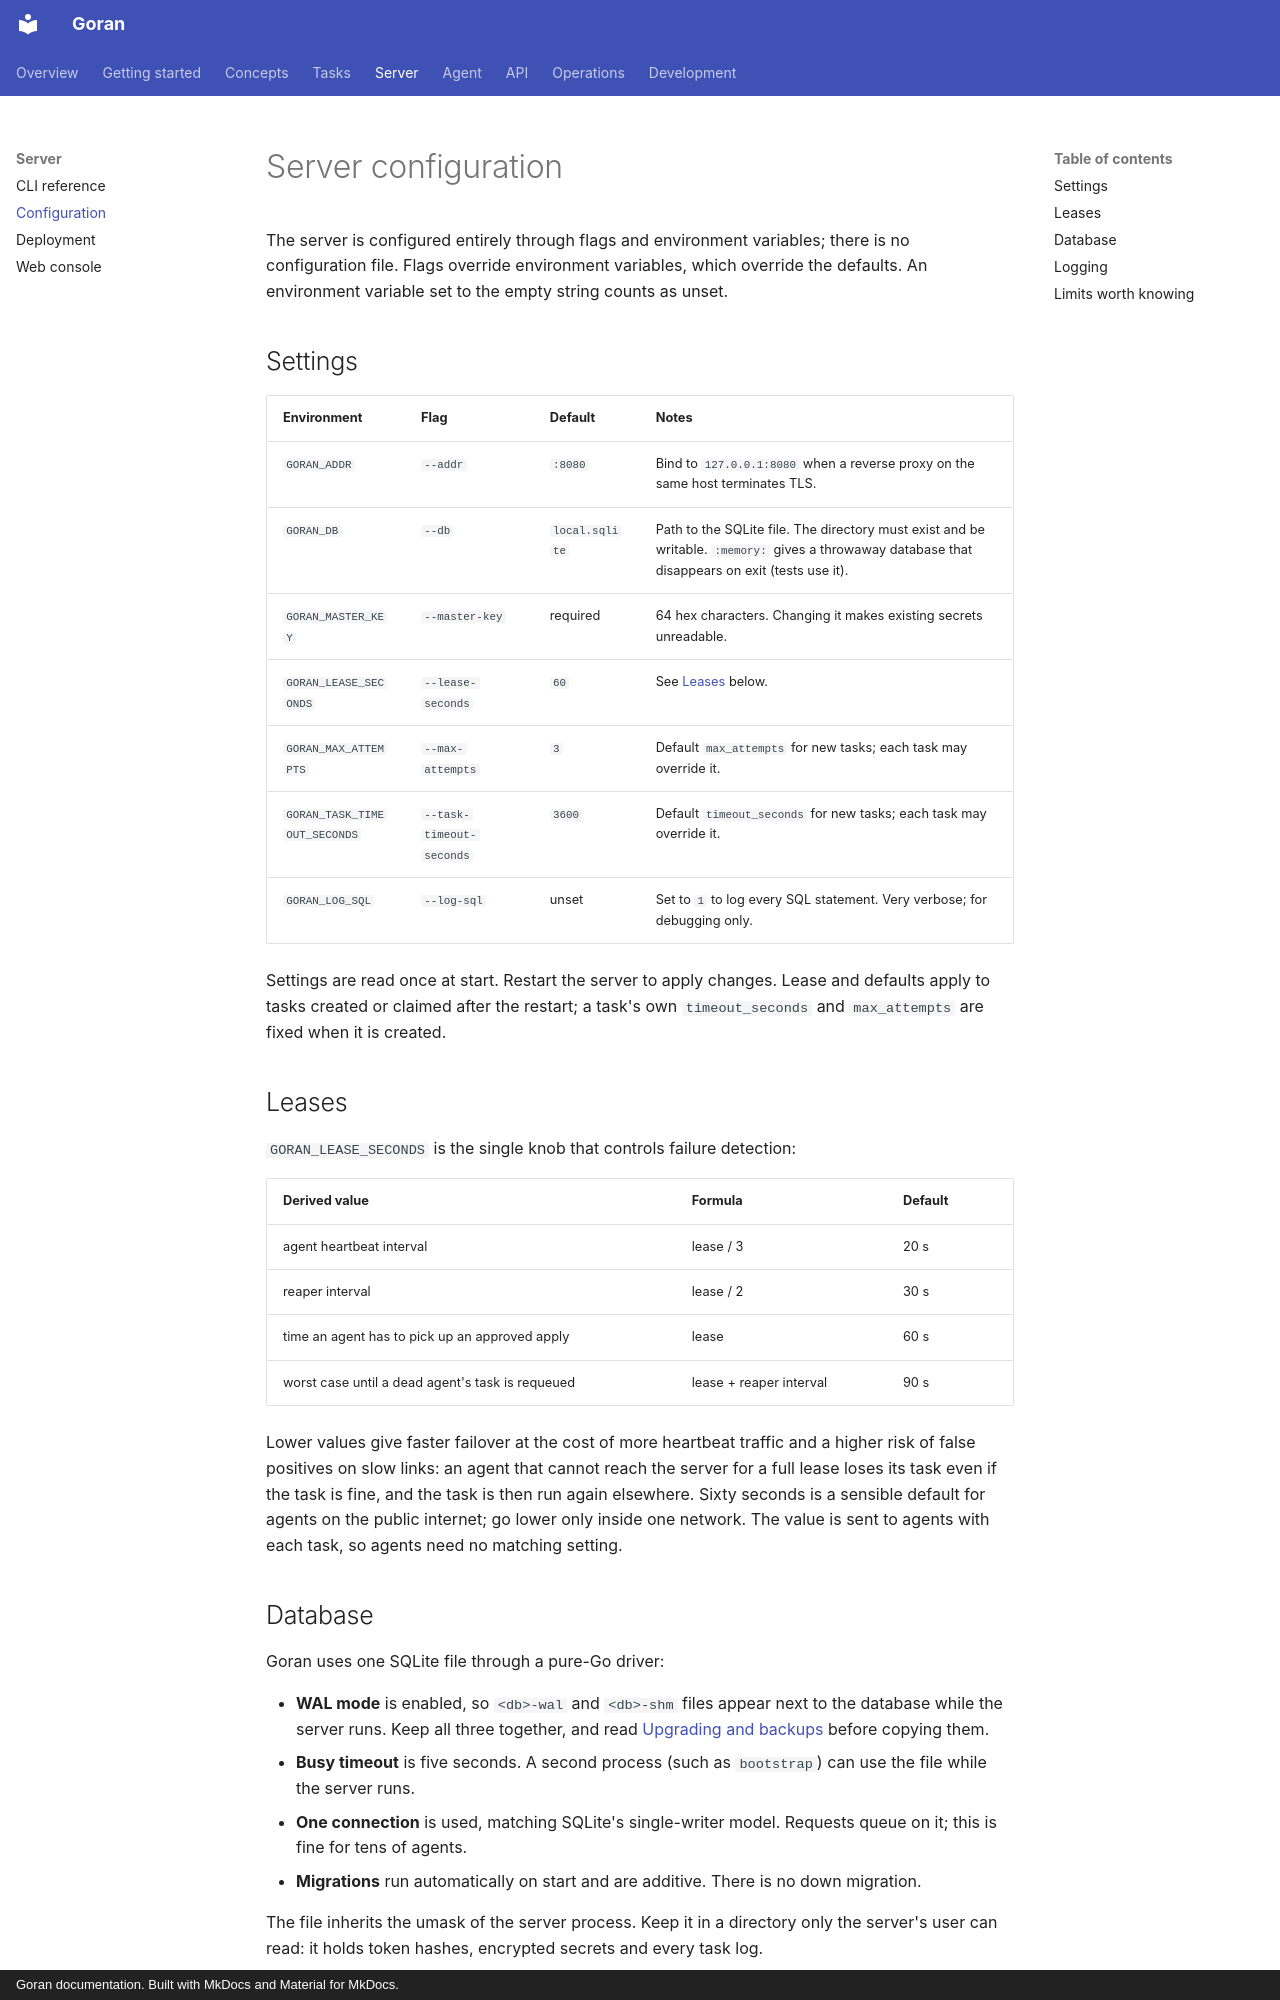

repository: kKEo/goran · page: server/configuration/index.html · generator: mkdocs · copyright: Goran documentation. Built with MkDocs and Material for MkDocs.

# Server configuration

The server is configured entirely through flags and environment variables; there is no configuration file. Flags override environment variables, which override the defaults. An environment variable set to the empty string counts as unset.

## Settings

| Environment | Flag | Default | Notes |
| --- | --- | --- | --- |
| `GORAN_ADDR` | `--addr` | `:8080` | Bind to `127.0.0.1:8080` when a reverse proxy on the same host terminates TLS. |
| `GORAN_DB` | `--db` | `local.sqlite` | Path to the SQLite file. The directory must exist and be writable. `:memory:` gives a throwaway database that disappears on exit (tests use it). |
| `GORAN_MASTER_KEY` | `--master-key` | required | 64 hex characters. Changing it makes existing secrets unreadable. |
| `GORAN_LEASE_SECONDS` | `--lease-seconds` | `60` | See [Leases](#leases) below. |
| `GORAN_MAX_ATTEMPTS` | `--max-attempts` | `3` | Default `max_attempts` for new tasks; each task may override it. |
| `GORAN_TASK_TIMEOUT_SECONDS` | `--task-timeout-seconds` | `3600` | Default `timeout_seconds` for new tasks; each task may override it. |
| `GORAN_LOG_SQL` | `--log-sql` | unset | Set to `1` to log every SQL statement. Very verbose; for debugging only. |

Settings are read once at start. Restart the server to apply changes. Lease and defaults apply to tasks created or claimed after the restart; a task's own `timeout_seconds` and `max_attempts` are fixed when it is created.

## Leases

`GORAN_LEASE_SECONDS` is the single knob that controls failure detection:

| Derived value | Formula | Default |
| --- | --- | --- |
| agent heartbeat interval | lease / 3 | 20 s |
| reaper interval | lease / 2 | 30 s |
| time an agent has to pick up an approved apply | lease | 60 s |
| worst case until a dead agent's task is requeued | lease + reaper interval | 90 s |

Lower values give faster failover at the cost of more heartbeat traffic and a higher risk of false positives on slow links: an agent that cannot reach the server for a full lease loses its task even if the task is fine, and the task is then run again elsewhere. Sixty seconds is a sensible default for agents on the public internet; go lower only inside one network. The value is sent to agents with each task, so agents need no matching setting.
